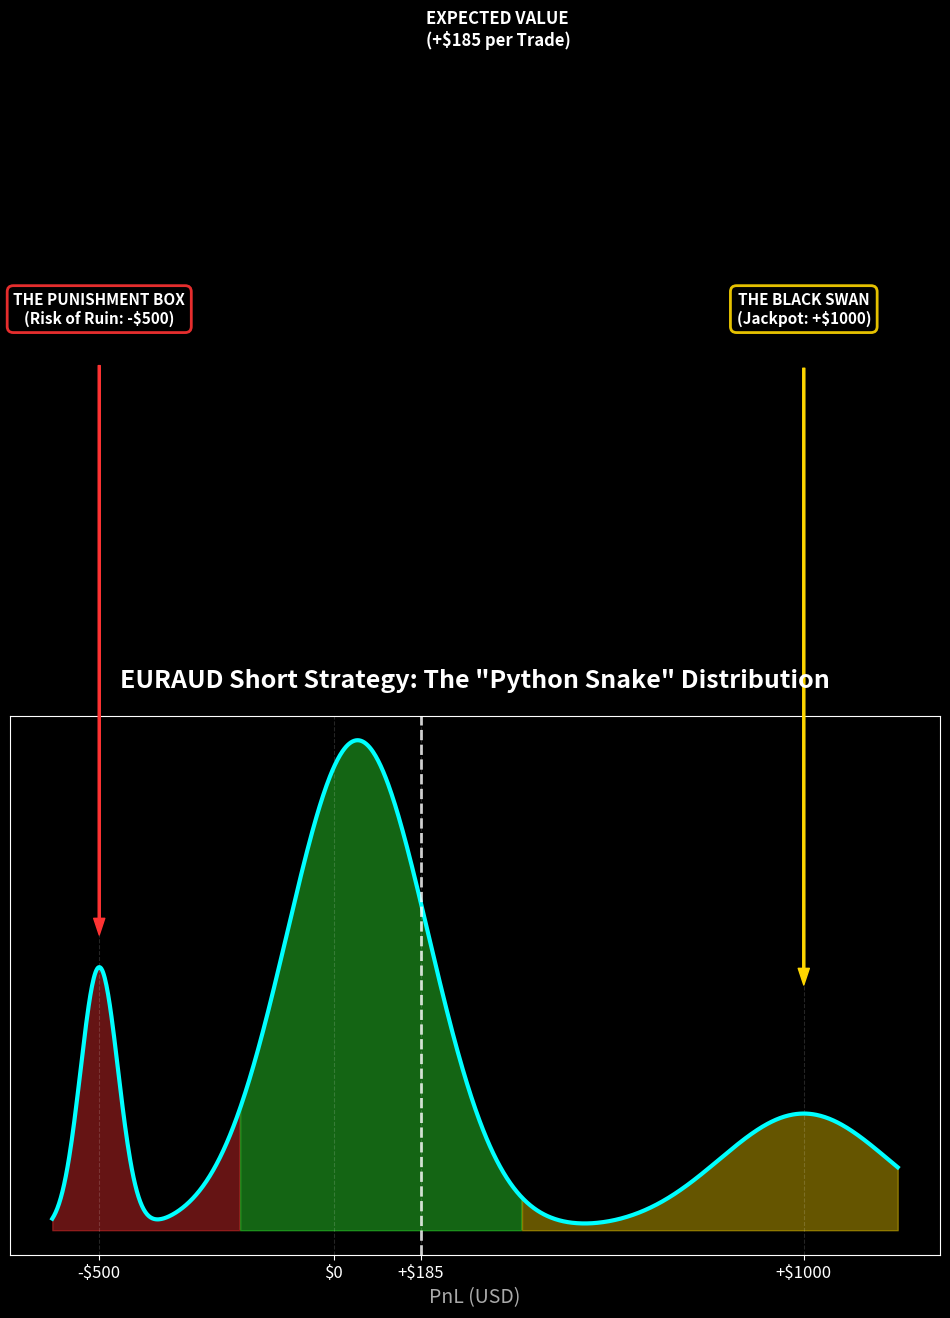

Write the Python code that produced this figure. (Note: this script raises an exception after producing the figure.)
import matplotlib.pyplot as plt
import numpy as np
import scipy.stats as stats

# Define the domain
x = np.linspace(-600, 1200, 1000)

# Construct the Multimodal Distribution (The "Barbell")
# Weights
w1, w2, w3 = 0.10, 0.70, 0.20

# Distributions
dist1 = stats.norm.pdf(x, -500, 40)  # Sharp peak at -500 (Risk)
dist2 = stats.norm.pdf(x, 50, 150)  # Wide bell at +50 (Income)
dist3 = stats.norm.pdf(x, 1000, 180)  # Tapering tail at +1000 (Jackpot)

# Combined PDF
y = (w1 * dist1) + (w2 * dist2) + (w3 * dist3)

# Plotting
plt.figure(figsize=(12, 7))
plt.style.use("dark_background")

# Plot the curve
plt.plot(
    x, y, color="#00FFFF", linewidth=3, label="PnL Probability Density"
)  # Cyan Neon

# Fill areas with gradient-like transparency
plt.fill_between(x, y, where=(x < -200), color="#FF3333", alpha=0.4)  # Red
plt.fill_between(
    x, y, where=((x >= -200) & (x < 400)), color="#33FF33", alpha=0.4
)  # Green
plt.fill_between(x, y, where=(x >= 400), color="#FFD700", alpha=0.4)  # Gold


# Custom Annotation Helper
def add_premium_label(text, xy, xytext, color):
    plt.annotate(
        text,
        xy=xy,
        xytext=xytext,
        arrowprops=dict(
            facecolor=color, edgecolor=color, shrink=0.05, width=1.5, headwidth=8
        ),
        ha="center",
        va="center",
        color="white",
        weight="bold",
        fontsize=11,
        bbox=dict(boxstyle="round,pad=0.4", fc="black", ec=color, lw=2, alpha=0.9),
    )


# 1. Tail Risk Annotation
add_premium_label(
    "THE PUNISHMENT BOX\n(Risk of Ruin: -$500)",
    xy=(-500, 0.001),
    xytext=(-500, 0.0035),
    color="#FF3333",
)

# 2. Base Income Annotation
add_premium_label(
    "THE INCOME ZONE\n(Base Case: +$50)",
    xy=(50, 0.0028),
    xytext=(50, 0.0055),
    color="#33FF33",
)

# 3. Jackpot Annotation
add_premium_label(
    "THE BLACK SWAN\n(Jackpot: +$1000)",
    xy=(1000, 0.0008),
    xytext=(1000, 0.0035),
    color="#FFD700",
)

# EV Line
plt.axvline(185, color="white", linestyle="--", linewidth=2, alpha=0.8)
plt.text(
    195,
    0.0045,
    "EXPECTED VALUE\n(+$185 per Trade)",
    color="white",
    fontsize=12,
    fontweight="bold",
)

# Labels and Title
plt.title(
    'EURAUD Short Strategy: The "Python Snake" Distribution',
    fontsize=18,
    color="white",
    weight="bold",
    pad=20,
)
plt.xlabel("PnL (USD)", fontsize=14, color="#AAAAAA")
plt.yticks([])  # Hide y-axis numbers for cleanliness
plt.grid(True, alpha=0.15, linestyle="--")

# X-Axis Styling
plt.xticks(
    [-500, 0, 185, 1000], ["-$500", "$0", "+$185", "+$1000"], fontsize=12, color="white"
)

# Save directly to target folder
output_path = (
    "/Users/[AUTHOR]/Desktop/FX Trading/Feb 2026/euraud_distribution_analytic.png"
)
plt.savefig(output_path, dpi=300, bbox_inches="tight", facecolor="black")
print(f"Distribution curve generated at: {output_path}")
